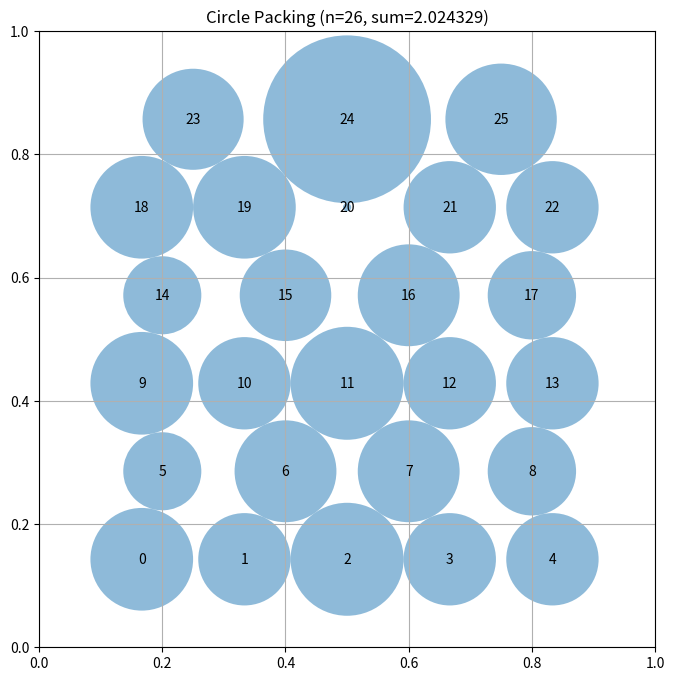

Python code for this plot:
# EVOLVE-BLOCK-START
"""Constructor-based circle packing for n=26 circles"""
import numpy as np


def construct_packing():
    """
    Construct a specific arrangement of 26 circles in a unit square
    that attempts to maximize the sum of their radii.

    Returns:
        Tuple of (centers, radii, sum_of_radii)
        centers: np.array of shape (26, 2) with (x, y) coordinates
        radii: np.array of shape (26) with radius of each circle
        sum_of_radii: Sum of all radii
    """
    # Initialize arrays for 26 circles
    n = 26
    centers = np.zeros((n, 2))

    # Hexagonal (triangular) lattice layout: rows of 5,4,5,4,5,3 circles.
    # This is the densest local arrangement; alternating row offsets create
    # near-equilateral triangles between neighboring circles, which is the
    # hallmark of optimal equal-circle packings.
    rows = [5, 4, 5, 4, 5, 3]
    dy = 1.0 / (len(rows) + 1)  # vertical spacing between row centers
    idx = 0
    for r, count in enumerate(rows):
        y = (r + 1) * dy
        # Horizontal spacing scaled so each row's circles spread across square
        dx = 1.0 / (count + 1)
        offset = 0.0
        if count % 2 == 0:
            # Even rows are offset by half a spacing (staggered lattice)
            offset = 0.5 * (1.0 / 5) - 0.5 * dx
        for c in range(count):
            x = (c + 1) * dx + offset
            x = min(max(x, 0.02), 0.98)
            centers[idx] = [x, y]
            idx += 1
    assert idx == n

    # Compute optimal radii for the fixed centers exactly via linear
    # programming: maximize sum(r) s.t. r_i + r_j <= d_ij, r_i <= border dist.
    radii = compute_max_radii(centers)
    try:
        from scipy.optimize import linprog

        m = np.zeros((n, n))
        A_ub = []
        b_ub = []
        for i in range(n):
            for j in range(i + 1, n):
                d = np.sqrt(np.sum((centers[i] - centers[j]) ** 2))
                row = np.zeros(n)
                row[i] = 1.0
                row[j] = 1.0
                A_ub.append(row)
                b_ub.append(d)
        # Border constraints: r_i <= min(x, y, 1-x, 1-y)
        for i in range(n):
            x, y = centers[i]
            row = np.zeros(n)
            row[i] = 1.0
            A_ub.append(row)
            b_ub.append(min(x, y, 1 - x, 1 - y))
        res = linprog(c=-np.ones(n), A_ub=np.array(A_ub), b_ub=np.array(b_ub),
                      bounds=[(0, None)] * n, method="highs")
        if res.success:
            radii = res.x
    except Exception:
        pass

    # Calculate the sum of radii
    sum_radii = np.sum(radii)

    return centers, radii, sum_radii


def compute_max_radii(centers):
    """
    Compute the maximum possible radii for each circle position
    such that they don't overlap and stay within the unit square.

    Args:
        centers: np.array of shape (n, 2) with (x, y) coordinates

    Returns:
        np.array of shape (n) with radius of each circle
    """
    n = centers.shape[0]
    radii = np.ones(n)

    # First, limit by distance to square borders
    for i in range(n):
        x, y = centers[i]
        # Distance to borders
        radii[i] = min(x, y, 1 - x, 1 - y)

    # Then, limit by distance to other circles
    # Each pair of circles with centers at distance d can have
    # sum of radii at most d to avoid overlap
    for i in range(n):
        for j in range(i + 1, n):
            dist = np.sqrt(np.sum((centers[i] - centers[j]) ** 2))

            # If current radii would cause overlap
            if radii[i] + radii[j] > dist:
                # Scale both radii proportionally
                scale = dist / (radii[i] + radii[j])
                radii[i] *= scale
                radii[j] *= scale

    return radii


# EVOLVE-BLOCK-END


# This part remains fixed (not evolved)
def run_packing():
    """Run the circle packing constructor for n=26"""
    centers, radii, sum_radii = construct_packing()
    return centers, radii, sum_radii


def visualize(centers, radii):
    """
    Visualize the circle packing

    Args:
        centers: np.array of shape (n, 2) with (x, y) coordinates
        radii: np.array of shape (n) with radius of each circle
    """
    import matplotlib.pyplot as plt
    from matplotlib.patches import Circle

    fig, ax = plt.subplots(figsize=(8, 8))

    # Draw unit square
    ax.set_xlim(0, 1)
    ax.set_ylim(0, 1)
    ax.set_aspect("equal")
    ax.grid(True)

    # Draw circles
    for i, (center, radius) in enumerate(zip(centers, radii)):
        circle = Circle(center, radius, alpha=0.5)
        ax.add_patch(circle)
        ax.text(center[0], center[1], str(i), ha="center", va="center")

    plt.title(f"Circle Packing (n={len(centers)}, sum={sum(radii):.6f})")
    plt.show()


if __name__ == "__main__":
    centers, radii, sum_radii = run_packing()
    print(f"Sum of radii: {sum_radii}")
    # AlphaEvolve improved this to 2.635

    # Uncomment to visualize:
    visualize(centers, radii)
